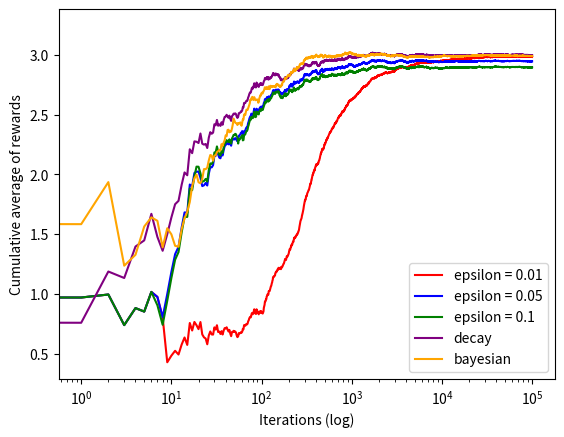

Reproduce this figure in Python.
import matplotlib.pyplot as plt
import numpy as np

class Bandit:
    # Epsilon greedy bandit
    def __init__(self, true_mean):
        self.true_mean = true_mean
        self.estimated_mean = 0
        self.samples = 0

    def pull(self):
        sample = np.random.randn() + self.true_mean
        return sample

    def update(self, x):
        self.samples += 1
        self.estimated_mean = (1 - 1.0/self.samples)*self.estimated_mean + 1.0/self.samples*x

def run_epsilon_greedy(true_means, epsilon, num_iterations):
    # Initialize the bandits
    bandits = []
    for _, mean in enumerate(true_means):
        bandits.append(Bandit(mean))

    outcomes = np.empty(num_iterations)

    for i in range(num_iterations):
        np.random.seed(i)
        p = np.random.random()

        if p < epsilon:
            # Exploring
            j = np.random.choice(len(bandits))
        else:
            # Exploiting
            j = np.argmax([b.estimated_mean for b in bandits])

        # Updating the corresponding bandit
        x = bandits[j].pull()
        bandits[j].update(x)
        outcomes[i] = x

    cumulative_average = np.cumsum(outcomes) / (np.arange(num_iterations) + 1)
    return cumulative_average

def run_decay_epsilon_greedy(true_means, num_iterations):
    bandits = []
    for _, mean in enumerate(true_means):
        bandits.append(Bandit(mean))

    outcomes = np.empty(num_iterations)

    for i in range(num_iterations):
        np.random.seed(i)
        p = np.random.random()

        # Using epsilon = 1 /t, where t is the current iteration. Adding 1 since we start at 0
        epsilon = 1/(i + 1)

        if p < epsilon:
            # Exploring
            j = np.random.choice(len(bandits))
        else:
            # Exploring
            j = np.argmax([b.estimated_mean for b in bandits])

        # Updating the corresponding bandit
        x = bandits[j].pull()
        bandits[j].update(x)
        outcomes[i] = x

    cumulative_average = np.cumsum(outcomes) / (np.arange(num_iterations) + 1)
    return cumulative_average

class BayesianBandit:
    def __init__(self, true_mean):
        self.true_mean = true_mean

        # Parameters for posterior distribution (assuming that mu ~ N(0,1))
        self.mu_mean = 0
        self.lambda_ = 1

        # Likelihood precision
        self.tau = 1

        # Keeping track of the sum of x's
        self.sum_x = 0

    def pull(self):
        sample = np.random.randn() + self.true_mean
        return sample

    def sample(self):
        sample_posterior = np.random.randn() / np.sqrt(self.lambda_) + self.mu_mean
        return sample_posterior

    def update(self, x):
        self.lambda_ += self.tau
        self.sum_x += x
        self.mu_mean = (self.tau * self.sum_x) / self.lambda_

def run_bayesian(true_means, num_iterations):
    # Initialize the bandits
    bandits = []
    for _, mean in enumerate(true_means):
        bandits.append(BayesianBandit(mean))

    outcomes = np.empty(num_iterations)

    for i in range(num_iterations):
        np.random.seed(i)

        j = np.argmax([b.sample() for b in bandits])
        x = bandits[j].pull()
        bandits[j].update(x)

        outcomes[i] = x

    cumulative_average = np.cumsum(outcomes) / (np.arange(num_iterations) + 1)
    return cumulative_average

np.random.seed(42)
true_means = [1.0, 2.0, 3.0]
num_iterations = 100000

epsilon_1 = 0.01
cumulative_average_ep_1 = run_epsilon_greedy(true_means, epsilon_1, num_iterations)
epsilon_2 = 0.05
cumulative_average_ep_2 = run_epsilon_greedy(true_means, epsilon_2, num_iterations)
epsilon_3 = 0.1
cumulative_average_ep_3 = run_epsilon_greedy(true_means, epsilon_3, num_iterations)

cumulative_average_deg = run_decay_epsilon_greedy(true_means, num_iterations)

cumulative_average_bay = run_bayesian(true_means, num_iterations)

plt.figure()
plt.plot(cumulative_average_ep_1, color = "red", label = "epsilon = 0.01")
plt.plot(cumulative_average_ep_2, color = "blue", label = "epsilon = 0.05")
plt.plot(cumulative_average_ep_3, color = "green", label = "epsilon = 0.1")
plt.plot(cumulative_average_deg, color = "purple", label = "decay")
plt.plot(cumulative_average_bay, color = "orange", label = "bayesian")

plt.xscale('log')
plt.ylabel("Cumulative average of rewards")
plt.xlabel("Iterations (log)")
plt.legend(loc='lower right')
plt.show()
